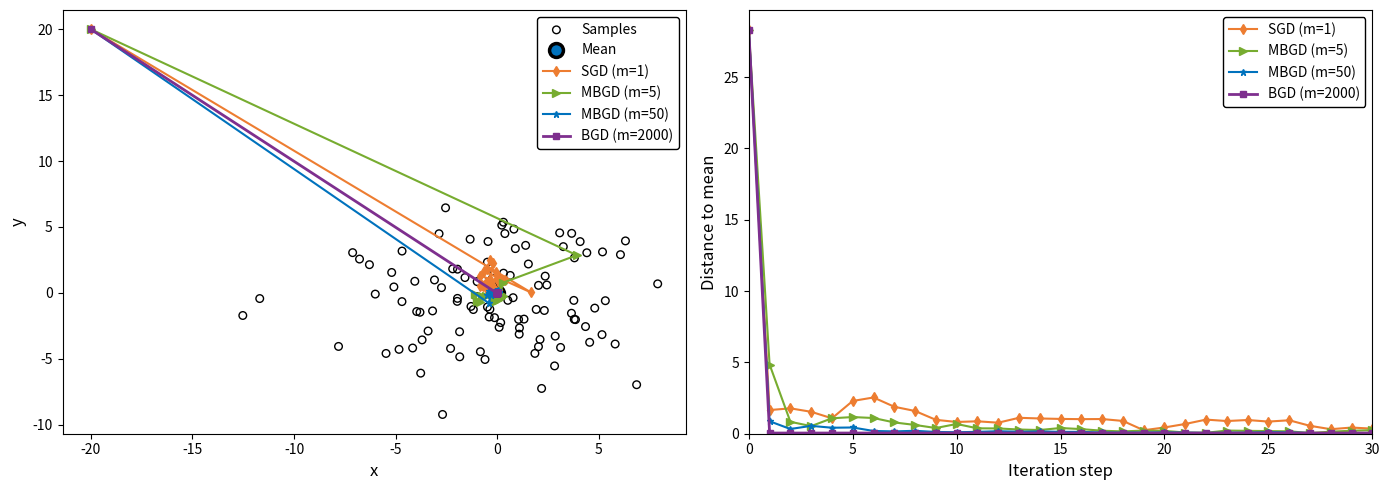

The script that saved this image:
import numpy as np
import matplotlib.pyplot as plt

class GradientDescent:
    def __init__(self, initial_w, sample_size):
        self.w = np.array(initial_w, dtype=float)
        self.sample_size = sample_size  # 这里的 sample_size 代表 batch size (m)
        self.w_history = [self.w.copy()]

    def gradient_step(self, x_samples, total_samples, theta, mean_point, max_iters=1000):
        # ================== 1. BGD (m = total_samples) ==================
        if self.sample_size == total_samples:
            # BGD 每次迭代都用所有样本的均值
            x_sample_mean = np.mean(x_samples, axis=0)
            iterations = 1
            while iterations <= max_iters:
                alpha_k = 1.0 / iterations
                self.w = self.w - alpha_k * (self.w - x_sample_mean)
                self.w_history.append(self.w.copy())
                
                if np.linalg.norm(self.w - mean_point) < theta:
                    break
                iterations += 1

        # ================== 2. MBGD (1 < m < total_samples) ==================
        elif 1 < self.sample_size < total_samples:
            iterations = 1
            while iterations <= max_iters:
                alpha_k = 1.0 / iterations
                # 二维数组抽样方式：先抽索引
                indices = np.random.choice(len(x_samples), size=self.sample_size, replace=False)
                x_sample_arr = x_samples[indices]
                # 按列求均值，保持二维 [x, y]
                x_sample_mean = np.mean(x_sample_arr, axis=0) 
                
                self.w = self.w - alpha_k * (self.w - x_sample_mean)
                self.w_history.append(self.w.copy())
                
                if np.linalg.norm(self.w - mean_point) < theta:
                    break
                iterations += 1

        # ================== 3. SGD (m = 1) ==================
        else:
            iterations = 1 # 初始化必须在循环外面
            while iterations <= max_iters:
                alpha_k = 1.0 / iterations
                # 随机抽取 1 个样本
                idx = np.random.randint(len(x_samples))
                x = x_samples[idx]
                
                self.w = self.w - alpha_k * (self.w - x)
                self.w_history.append(self.w.copy())
                
                if np.linalg.norm(self.w - mean_point) < theta:
                    break
                iterations += 1

# ==========================================
# 主函数与绘图部分 
# ==========================================
if __name__ == "__main__":
    # --- 1. 参数初始化 ---
    np.random.seed(42)  
    mean_point = np.array([0.0, 0.0])  
    sigma = 4.0
    
    # A. 生成一个代表“总体”的、非常大的分布
    population_size = 100000 
    population_samples = np.random.normal(loc=mean_point, scale=sigma, size=(population_size, 2))
    
    # B. 从“总体”中，抽取一个我们真正拥有的、固定的“训练集”
    training_set_size = 2000 
    training_indices = np.random.choice(len(population_samples), size=training_set_size, replace=False)
    training_set = population_samples[training_indices]
    
    theta = 1e-4                       
    max_plot_iters = 30                
    initial_w = np.array([-20.0, 20.0]) 

    # --- 2. 运行四种算法 (全部基于固定的 training_set) ---
    # ① SGD (m=1)
    sgd_solver = GradientDescent(initial_w, sample_size=1)
    sgd_solver.gradient_step(training_set, training_set_size, theta, mean_point)
    sgd_history = np.array(sgd_solver.w_history)[:max_plot_iters+1]

    # ② MBGD (m=5)
    mbgd5_solver = GradientDescent(initial_w, sample_size=5)
    mbgd5_solver.gradient_step(training_set, training_set_size, theta, mean_point)
    mbgd5_history = np.array(mbgd5_solver.w_history)[:max_plot_iters+1]

    # ③ MBGD (m=50)
    mbgd50_solver = GradientDescent(initial_w, sample_size=50)
    mbgd50_solver.gradient_step(training_set, training_set_size, theta, mean_point)
    mbgd50_history = np.array(mbgd50_solver.w_history)[:max_plot_iters+1]

    # ④ BGD (m=training_set_size)
    bgd_solver = GradientDescent(initial_w, sample_size=training_set_size)
    bgd_solver.gradient_step(training_set, training_set_size, theta, mean_point)
    bgd_history = np.array(bgd_solver.w_history)[:max_plot_iters+1]

    # --- 3. 计算距离 ---
    def calc_distances(history, true_mean):
        return [np.linalg.norm(w - true_mean) for w in history]

    dist_sgd = calc_distances(sgd_history, mean_point)
    dist_mbgd5 = calc_distances(mbgd5_history, mean_point)
    dist_mbgd50 = calc_distances(mbgd50_history, mean_point)
    dist_bgd = calc_distances(bgd_history, mean_point)

    # --- 4. 开始绘图 (已修正变量名和缩进) ---
    fig, (ax1, ax2) = plt.subplots(1, 2, figsize=(14, 5))

    # ================= 子图 1: 2D 轨迹平面图 =================
    # 使用 training_set 画散点
    ax1.scatter(training_set[:100, 0], training_set[:100, 1], facecolors='none', edgecolors='k', s=30, label='Samples')
    ax1.plot(mean_point[0], mean_point[1], 'ko', markerfacecolor='#0072BD', markersize=10, markeredgewidth=2.5, label='Mean')
    
    ax1.plot(sgd_history[:, 0], sgd_history[:, 1], '-d', color='#ED7D31', label='SGD (m=1)', linewidth=1.5, markersize=5)
    ax1.plot(mbgd5_history[:, 0], mbgd5_history[:, 1], '->', color='#77AC30', label='MBGD (m=5)', linewidth=1.5, markersize=6)
    ax1.plot(mbgd50_history[:, 0], mbgd50_history[:, 1], '-*', color='#0072BD', label='MBGD (m=50)', linewidth=1.5, markersize=5)
    # 使用 training_set_size 更新标签
    ax1.plot(bgd_history[:, 0], bgd_history[:, 1], '-s', color='#7E2F8E', label=f'BGD (m={training_set_size})', linewidth=2, markersize=5)

    ax1.set_xlabel('x', fontsize=12)
    ax1.set_ylabel('y', fontsize=12)
    ax1.legend(loc='upper right', framealpha=1, edgecolor='k')

    # ================= 子图 2: 距离衰减曲线 =================
    iters_sgd = range(len(dist_sgd))
    iters_mbgd5 = range(len(dist_mbgd5))
    iters_mbgd50 = range(len(dist_mbgd50))
    iters_bgd = range(len(dist_bgd))

    ax2.plot(iters_sgd, dist_sgd, '-d', color='#ED7D31', label='SGD (m=1)', linewidth=1.5, markersize=5)
    ax2.plot(iters_mbgd5, dist_mbgd5, '->', color='#77AC30', label='MBGD (m=5)', linewidth=1.5, markersize=6)
    ax2.plot(iters_mbgd50, dist_mbgd50, '-*', color='#0072BD', label='MBGD (m=50)', linewidth=1.5, markersize=5)
    ax2.plot(iters_bgd, dist_bgd, '-s', color='#7E2F8E', label=f'BGD (m={training_set_size})', linewidth=2, markersize=5)

    ax2.set_xlabel('Iteration step', fontsize=12)
    ax2.set_ylabel('Distance to mean', fontsize=12)
    ax2.set_xlim([0, 30])
    ax2.set_ylim(bottom=0)
    ax2.legend(loc='upper right', framealpha=1, edgecolor='k')

    plt.tight_layout()
    plt.show()
